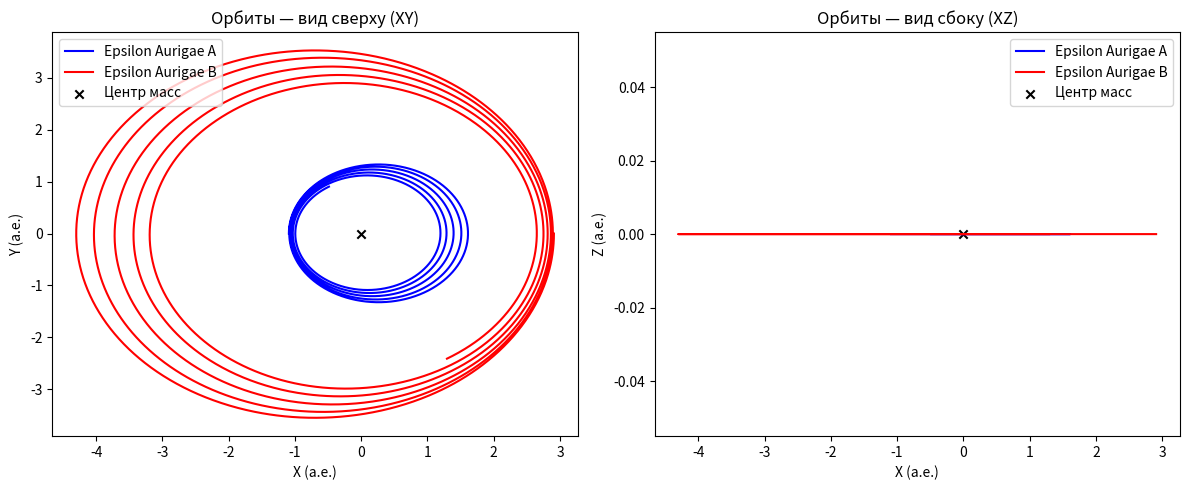

This chart was generated by the following Python code: (Note: this script raises an exception after producing the figure.)
# two_body_model.py
# Этап 1: решение задачи двух тел для системы Epsilon Aurigae

import numpy as np
import matplotlib.pyplot as plt
from scipy.integrate import solve_ivp

# === 1. Параметры для Epsilon Aurigae ===
G = 39.478  # Гравитационная постоянная в а.е.^3 / (M☉ * год^2)
m1 = 2.4    # Масса звезды A (F-супергигант), M☉
m2 = 0.9    # Масса звезды B (диск + возможная звезда), M☉
a = 5.0     # Большая полуось орбиты в а.е.
e = 0.2     # Эксцентриситет
T = 27.0    # Орбитальный период (в годах)

# === 2. Начальные условия (перицентр) ===
r0 = a * (1 - e)
x1_0, y1_0, z1_0 = -r0 * m2 / (m1 + m2), 0, 0
x2_0, y2_0, z2_0 = r0 * m1 / (m1 + m2), 0, 0
v0 = np.sqrt(G * (m1 + m2) * (1 + e) / (a * (1 - e)))
vx1_0, vy1_0, vz1_0 = 0, v0 * m2 / (m1 + m2), 0
vx2_0, vy2_0, vz2_0 = 0, -v0 * m1 / (m1 + m2), 0

# === 3. Функция системы уравнений ===
def equations(t, state):
    x1, y1, z1, x2, y2, z2, vx1, vy1, vz1, vx2, vy2, vz2 = state
    r12 = np.sqrt((x2 - x1)**2 + (y2 - y1)**2 + (z2 - z1)**2)
    ax1 = G * m2 * (x2 - x1) / r12**3
    ay1 = G * m2 * (y2 - y1) / r12**3
    az1 = G * m2 * (z2 - z1) / r12**3
    ax2 = -G * m1 * (x2 - x1) / r12**3
    ay2 = -G * m1 * (y2 - y1) / r12**3
    az2 = -G * m1 * (z2 - z1) / r12**3
    return [vx1, vy1, vz1, vx2, vy2, vz2, ax1, ay1, az1, ax2, ay2, az2]

# === 4. Интегрирование ===
t_span = (0, T)
y0 = [x1_0, y1_0, z1_0, x2_0, y2_0, z2_0, vx1_0, vy1_0, vz1_0, vx2_0, vy2_0, vz2_0]
t_eval = np.linspace(0, T, 5000)
sol = solve_ivp(equations, t_span, y0, t_eval=t_eval)

# === 5. Получение координат ===
x1, y1, z1 = sol.y[0], sol.y[1], sol.y[2]
x2, y2, z2 = sol.y[3], sol.y[4], sol.y[5]

# === 6. Построение орбит ===
plt.figure(figsize=(12, 5))

# Вид сверху (XY)
plt.subplot(1, 2, 1)
plt.plot(x1, y1, label='Epsilon Aurigae A', color='blue')
plt.plot(x2, y2, label='Epsilon Aurigae B', color='red')
plt.scatter(0, 0, color='black', marker='x', label='Центр масс')
plt.xlabel('X (а.е.)')
plt.ylabel('Y (а.е.)')
plt.title('Орбиты — вид сверху (XY)')
plt.legend()

# Вид сбоку (XZ)
plt.subplot(1, 2, 2)
plt.plot(x1, z1, label='Epsilon Aurigae A', color='blue')
plt.plot(x2, z2, label='Epsilon Aurigae B', color='red')
plt.scatter(0, 0, color='black', marker='x', label='Центр масс')
plt.xlabel('X (а.е.)')
plt.ylabel('Z (а.е.)')
plt.title('Орбиты — вид сбоку (XZ)')
plt.legend()

plt.tight_layout()
plt.savefig("figures/orbits_epsilon_aurigae.png")  # сохраняем график
plt.show()
